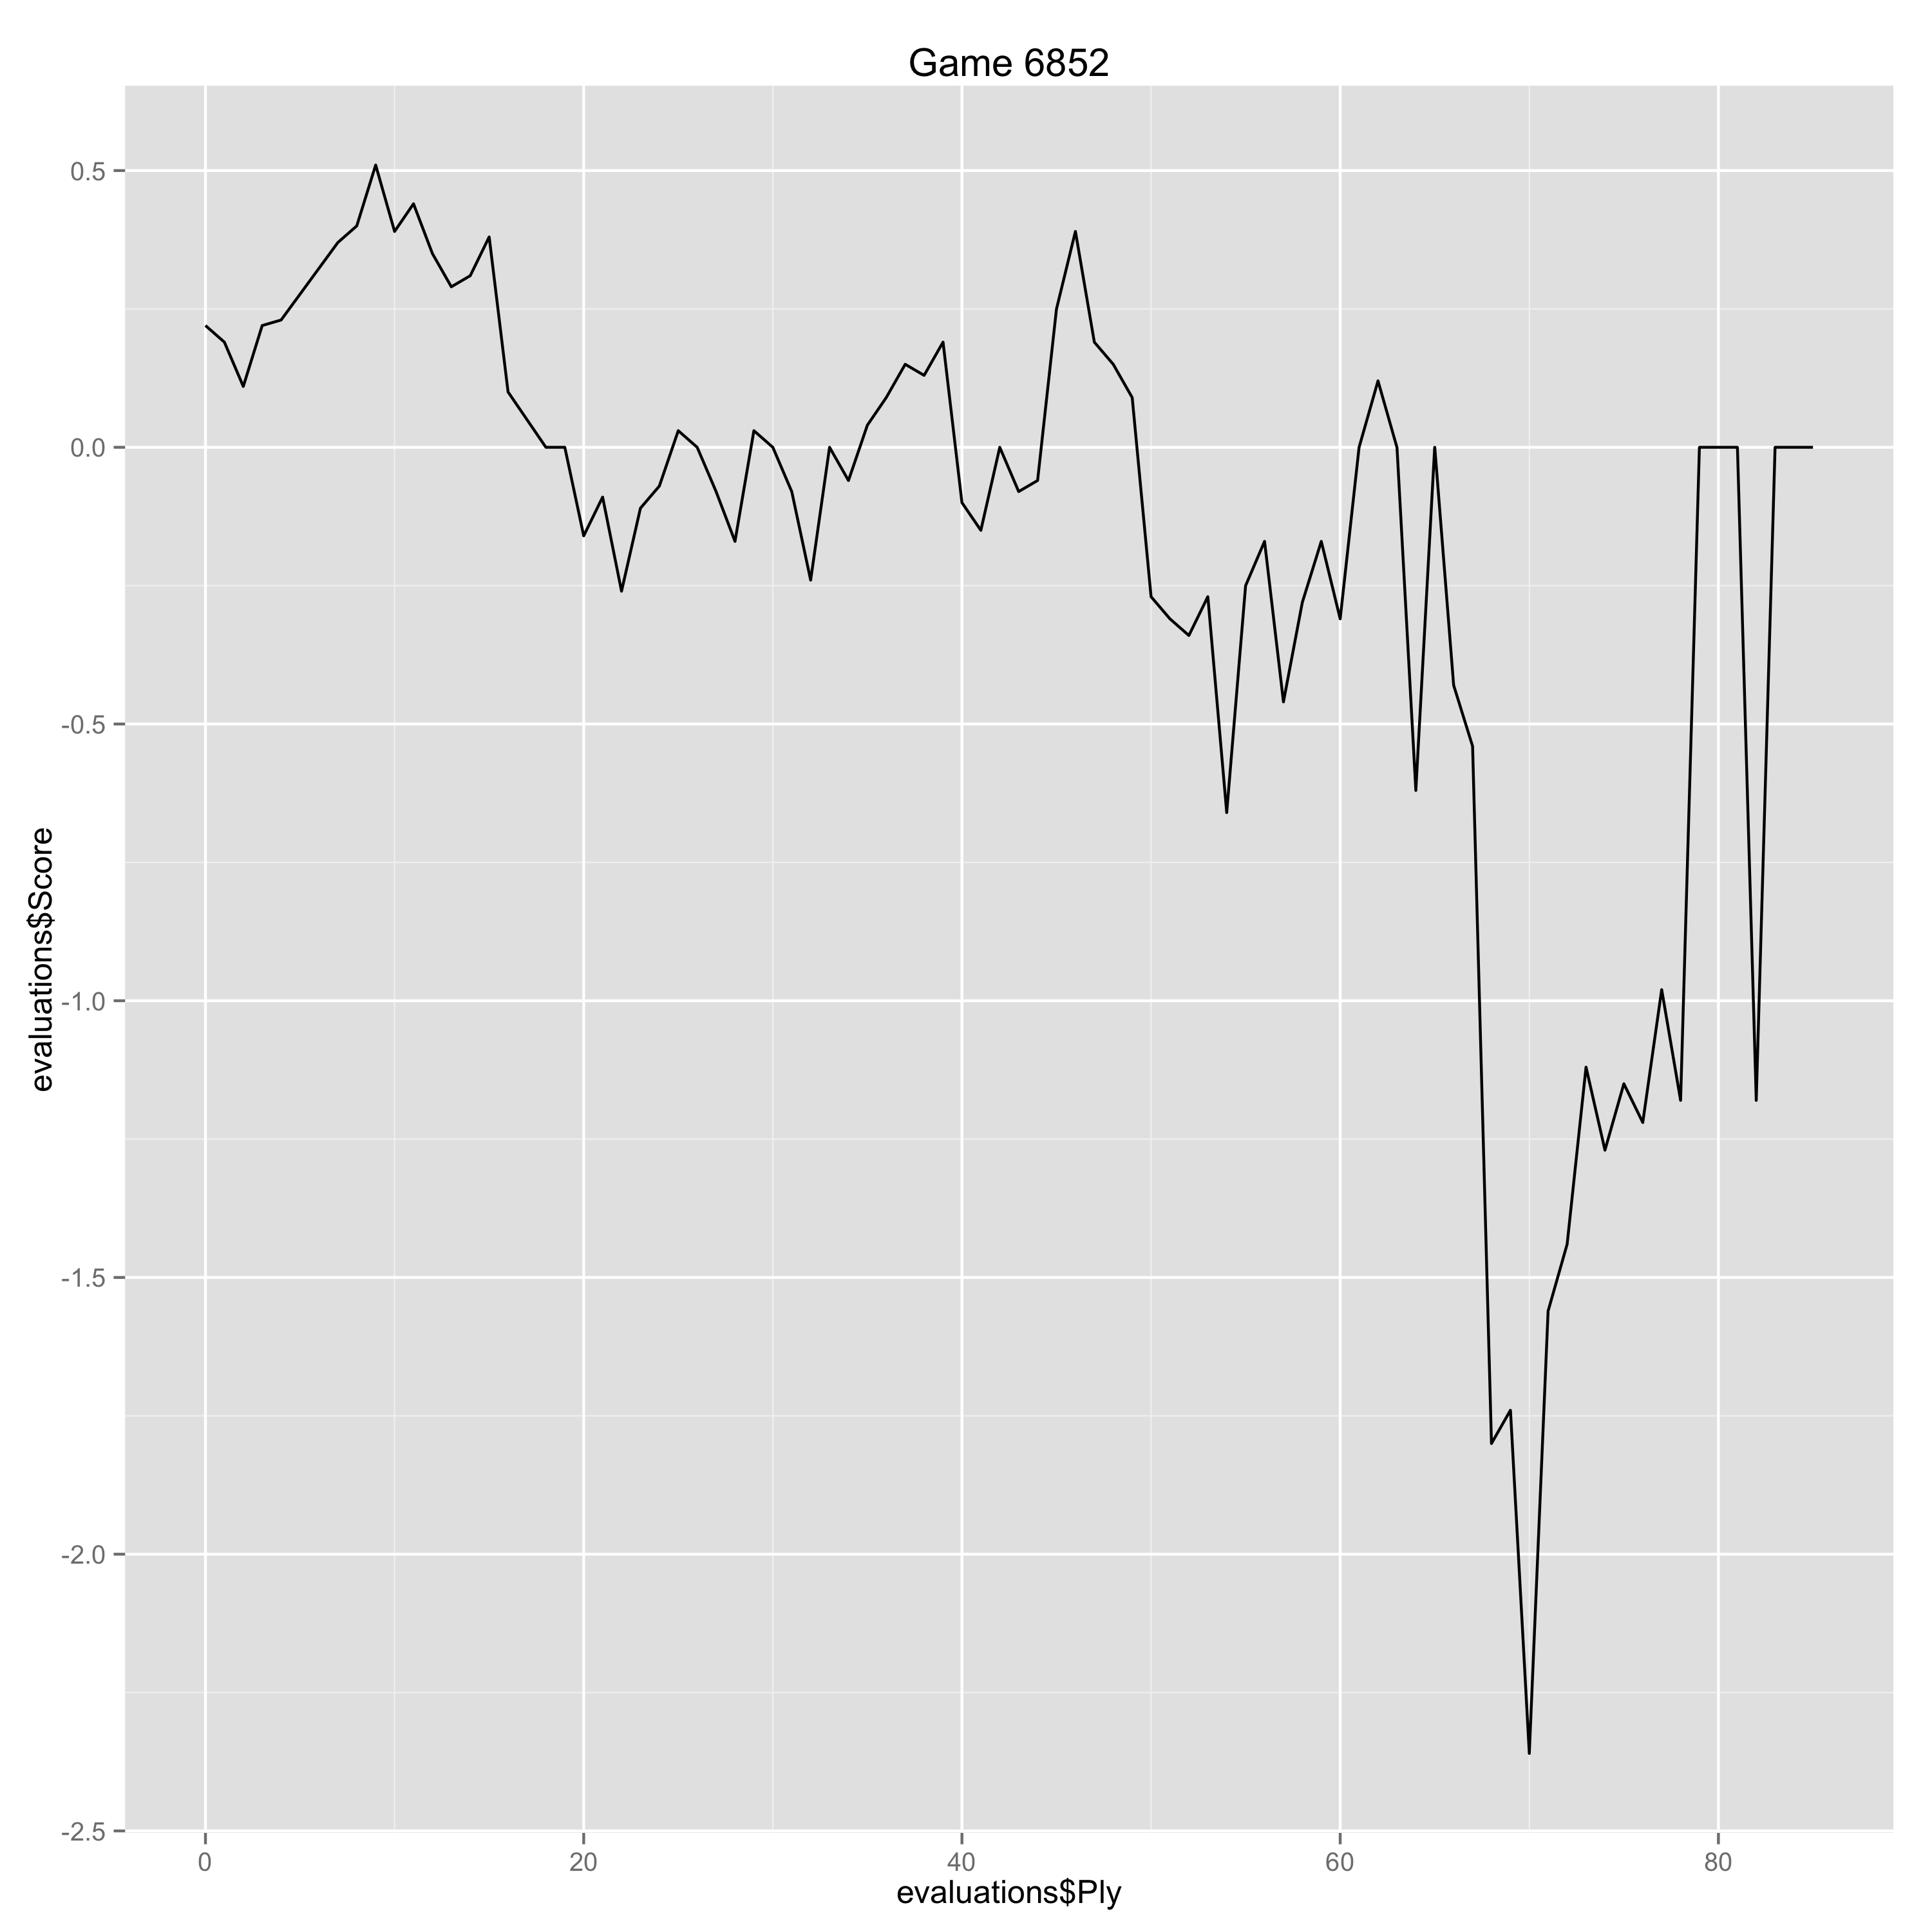

The file beside this chart, header and first rows:
Ply, Move, White, Black, Score, Eval, Comment
0, [1], Nf3, , 0.22, 0.22, 
1, [1], , d5, 0.19, 0.03, 
2, [2], d4, , 0.11, -0.08, 
3, [2], , Nf6, 0.22, -0.11, 
4, [3], c4, , 0.23, 0.01, 
7, [4], , a6, 0.37, -0.14, 
8, [5], e3, , 0.4, 0.03, 
9, [5], , g6, 0.51, -0.11, 
10, [6], Bd3, , 0.39, -0.12, 
11, [6], , Bg7, 0.44, -0.05, 
12, [7], h3, , 0.35, -0.09, 
13, [7], , O-O, 0.29, 0.06, 
14, [8], O-O, , 0.31, 0.02, 
15, [8], , b5, 0.38, -0.07, 
16, [9], cxd5, , 0.1, -0.28, 
17, [9], , cxd5, 0.05, 0.05, 
18, [10], Bd2, , 0.0, -0.05, 
19, [10], , Nc6, 0.0, 0.0, 
20, [11], a4, , -0.16, -0.16, 
21, [11], , b4, -0.09, -0.07, 
22, [12], Na2, , -0.26, -0.17, 
23, [12], , a5, -0.11, -0.15, 
24, [13], Nc1, , -0.07, 0.04, 
25, [13], , Qd6, 0.03, -0.1, 
26, [14], Bb5, , 0.0, -0.03, 
27, [14], , Na7, -0.08, 0.08, 
28, [15], Bd3, , -0.17, -0.09, 
29, [15], , Nc6, 0.03, -0.2, 
30, [16], Bb5, , 0.0, -0.03, 
31, [16], , Na7, -0.08, 0.08, 
32, [17], Be2, , -0.24, -0.16, 
33, [17], , Nc6, 0.0, -0.24, 
34, [18], Nb3, , -0.06, -0.06, 
35, [18], , e5, 0.04, -0.1, 
36, [19], Bb5, , 0.09, 0.05, 
37, [19], , exd4, 0.15, -0.06, 
38, [20], exd4, , 0.13, -0.02, 
39, [20], , Ne4, 0.19, -0.06, 
40, [21], Bf4, , -0.1, -0.29, 
41, [21], , Qxf4, -0.15, 0.05, 
42, [22], Bxc6, , 0.0, 0.15, 
43, [22], , Ra7, -0.08, 0.08, 
44, [23], Bxd5, , -0.06, 0.02, 
45, [23], , Rd8, 0.25, -0.31, 
46, [24], Qc1, , 0.39, 0.14, 
47, [24], , Qf5, 0.19, 0.2, 
48, [25], Bxe4, , 0.15, -0.04, 
49, [25], , Qxe4, 0.09, 0.06, 
50, [26], Qc5, , -0.27, -0.36, 
51, [26], , Qa8, -0.31, 0.04, 
52, [27], Rfe1, , -0.34, -0.03, 
53, [27], , Be6, -0.27, -0.07, 
54, [28], Re3, , -0.66, -0.39, 
55, [28], , Bh6, -0.25, -0.41, 
56, [29], Rxe6, , -0.17, 0.08, 
57, [29], , fxe6, -0.46, 0.29, 
58, [30], Re1, , -0.28, 0.18, 
59, [30], , Bf8, -0.17, -0.11, 
60, [31], Qg5, , -0.31, -0.14, 
61, [31], , Qd5, 0.0, -0.31, 
... 24 more rows
